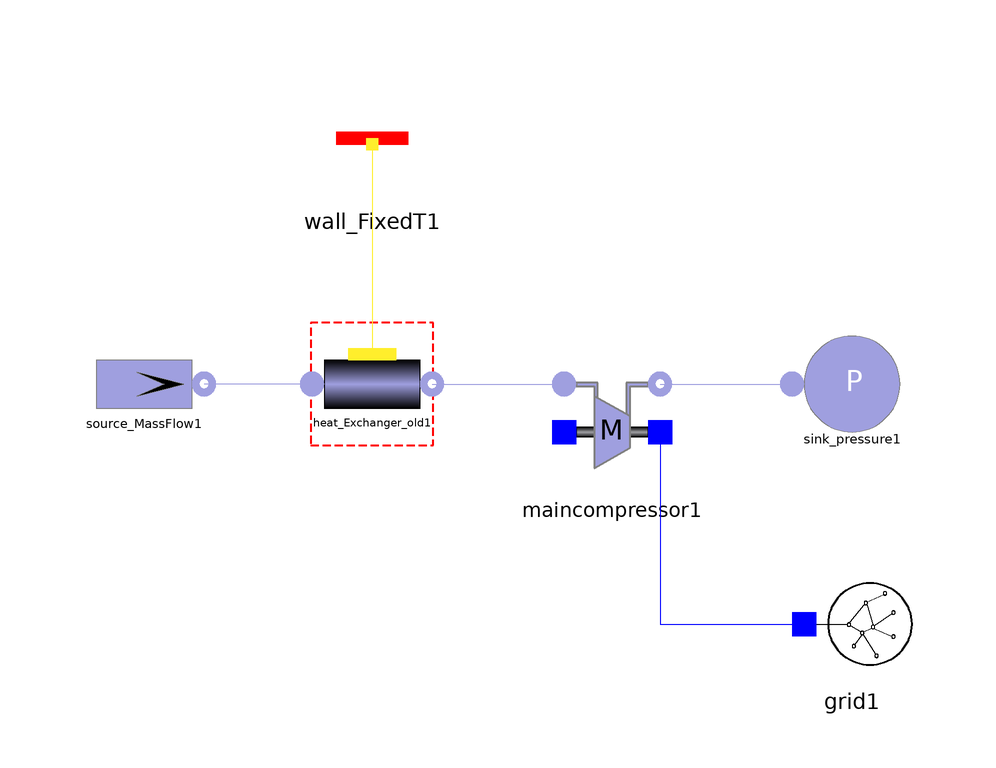

The component connection diagram of the Modelica model below, drawn from its own Placement and Line annotations.

model pipe_compressor_compare
        //Real w_in;
        SimpleBrayton.Components.Gas.Sink_Pressure sink_pressure1(p0 = 19.95e6) annotation(Placement(visible = true, transformation(origin = {30, 30}, extent = {{-10, -10}, {10, 10}}, rotation = 0)));
        SimpleBrayton.Components.Electrical.Grid grid1 annotation(Placement(visible = true, transformation(origin = {30, -10}, extent = {{-10, -10}, {10, 10}}, rotation = 0)));
        SimpleBrayton.Components.Gas.MainCompressor maincompressor1(pin_start = 7.63e6, Tin_start = 304.84) annotation(Placement(visible = true, transformation(origin = {-10, 22}, extent = {{-10, -10}, {10, 10}}, rotation = 0)));
        Components.Gas.Source_MassFlow source_MassFlow1(w0 = 70.2, T0 = 342.99, p_start = 7.64e6) annotation(Placement(visible = true, transformation(origin = {-88, 30}, extent = {{-10, -10}, {10, 10}}, rotation = 0)));
        Components.Gas.Heat_Exchanger_old heat_Exchanger_old1(Tout_start = 304.84, Tin_start = 342.99, p_start = 7.63e6, k = 500, w_start = 70.2, Di = 0.002, wp = 0.008283185, m = 70000) annotation(Placement(visible = true, transformation(origin = {-50, 30}, extent = {{-10, -10}, {10, 10}}, rotation = 0)));
        Components.Thermal.Wall_FixedT wall_FixedT1(Twall = 304) annotation(Placement(visible = true, transformation(origin = {-50, 70}, extent = {{-10, -10}, {10, 10}}, rotation = 0)));
      equation
        connect(wall_FixedT1.MultiPort, heat_Exchanger_old1.wall) annotation(Line(points = {{-50, 70}, {-50, 70}, {-50, 34}, {-50, 34}}, color = {255, 238, 44}));
        connect(heat_Exchanger_old1.inlet, source_MassFlow1.outlet) annotation(Line(points = {{-60, 30}, {-78, 30}}, color = {159, 159, 223}));
        connect(heat_Exchanger_old1.outlet, maincompressor1.inlet) annotation(Line(points = {{-40, 30}, {-18, 30}}, color = {159, 159, 223}));
        connect(maincompressor1.shaft_r, grid1.connection) annotation(Line(points = {{-2, 22}, {-2, 22}, {-2, -10}, {20, -10}, {20, -10}}, color = {0, 0, 255}));
        connect(maincompressor1.outlet, sink_pressure1.inlet) annotation(Line(points = {{-2, 30}, {20, 30}, {20, 30}, {20, 30}}, color = {159, 159, 223}));
      initial equation
        for i in 2:4 loop
//der(pipe1.fluid[i].T) = 0;
        end for;
//der(pipe1.fluid[4].p) = 0;
        annotation(Diagram(coordinateSystem(extent = {{-100, -100}, {100, 100}}, preserveAspectRatio = true, initialScale = 0.1, grid = {2, 2})));
      end pipe_compressor_compare;